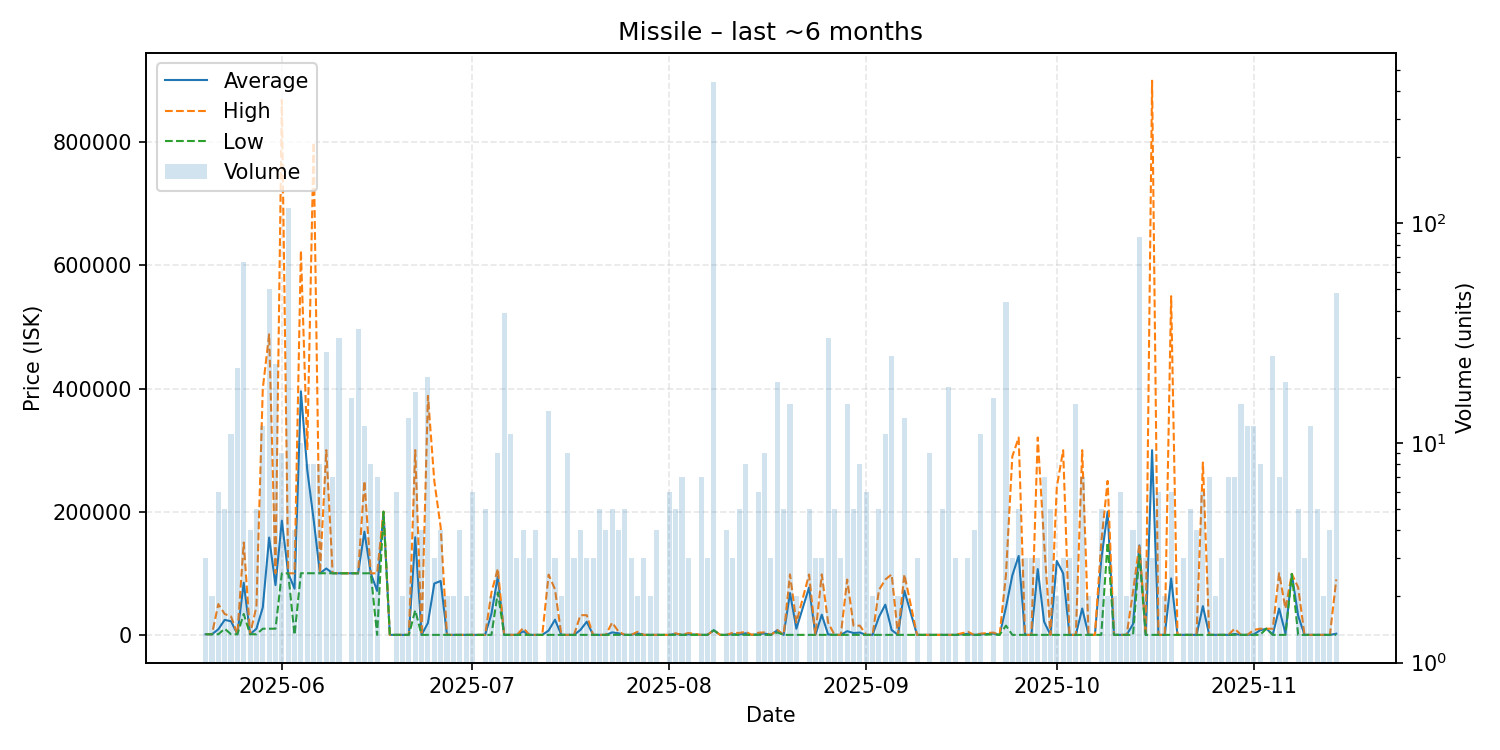

Source data for this figure (header and first rows):
date, average, highest, lowest, order_count, volume
2025-05-20, 1015, 1015, 1015, 2, 3
2025-05-21, 1015, 1015, 1015, 2, 2
2025-05-22, 9010, 50000, 1015, 5, 6
2025-05-23, 24357, 33900, 10008, 5, 5
2025-05-24, 22093, 30000, 1015, 5, 11
2025-05-25, 1015, 1015, 1015, 2, 22
2025-05-26, 84681, 150000, 33980, 22, 67
2025-05-27, 1015, 1015, 1015, 3, 4
2025-05-28, 10016, 46020, 1015, 4, 5
2025-05-29, 44588, 400000, 10010, 9, 12
2025-05-30, 158048, 488100, 10010, 10, 50
2025-05-31, 80871, 100000, 10010, 7, 23
2025-06-01, 185422, 868800, 100000, 5, 9
2025-06-02, 100000, 100000, 100000, 8, 118
2025-06-03, 75025, 100000, 0.01, 4, 4
2025-06-04, 395560, 624050, 100100, 10, 10
2025-06-05, 267788, 300100, 100100, 6, 8
2025-06-06, 187588, 799800, 100100, 8, 8
2025-06-07, 100100, 100100, 100100, 6, 8
2025-06-08, 107788, 300000, 100100, 9, 26
2025-06-09, 100043, 100100, 100000, 5, 7
2025-06-10, 100000, 100000, 100000, 6, 30
2025-06-11, 100000, 100000, 100000, 1, 1
2025-06-12, 100000, 100000, 100000, 11, 16
2025-06-13, 100000, 100000, 100000, 3, 33
2025-06-14, 167642, 249800, 100000, 10, 12
2025-06-15, 99999, 100000, 99990, 7, 8
2025-06-16, 71429, 100000, 0.01, 4, 7
2025-06-17, 200000, 200000, 200000, 1, 1
2025-06-18, 0.02, 0.02, 0.02, 1, 1
2025-06-19, 0.01, 0.01, 0.01, 6, 6
2025-06-20, 0.01, 0.01, 0.01, 2, 2
2025-06-21, 10.01, 10.01, 10.01, 6, 13
2025-06-22, 158466, 300000, 40000, 13, 17
2025-06-23, 10.02, 10.02, 10.01, 4, 4
2025-06-24, 19415, 388100, 10.07, 5, 20
2025-06-25, 83373, 250100, 10.07, 3, 3
2025-06-26, 87530, 175050, 10.07, 4, 4
2025-06-27, 10.07, 10.07, 10.07, 1, 2
2025-06-28, 10.3, 10.3, 10.3, 2, 2
2025-06-29, 10.3, 10.3, 10.3, 4, 4
2025-06-30, 10.4, 10.4, 10.4, 2, 2
2025-07-01, 10.4, 10.4, 10.4, 6, 6
2025-07-02, 10.41, 10.41, 10.41, 1, 1
2025-07-03, 10.42, 10.43, 10.41, 3, 5
2025-07-04, 34450, 68890, 10.42, 2, 2
2025-07-05, 94754, 107500, 68900, 8, 9
2025-07-06, 10.5, 10.51, 10.5, 5, 39
2025-07-07, 10.5, 10.5, 10.5, 8, 11
2025-07-08, 10.5, 10.5, 10.5, 3, 3
2025-07-09, 5606, 11200, 11.01, 3, 4
2025-07-10, 11.01, 11.01, 11.01, 3, 3
2025-07-11, 11.75, 12.0, 11.01, 4, 4
2025-07-12, 12.0, 12.0, 12.0, 1, 1
2025-07-13, 7002, 97870, 12.0, 8, 14
2025-07-14, 24668, 73980, 12.0, 3, 3
2025-07-15, 11.01, 11.01, 11.01, 2, 2
2025-07-16, 11.01, 11.01, 11.01, 2, 9
2025-07-17, 11.01, 11.01, 11.01, 3, 3
2025-07-18, 7998, 31960, 11.01, 4, 4
... 114 more rows
